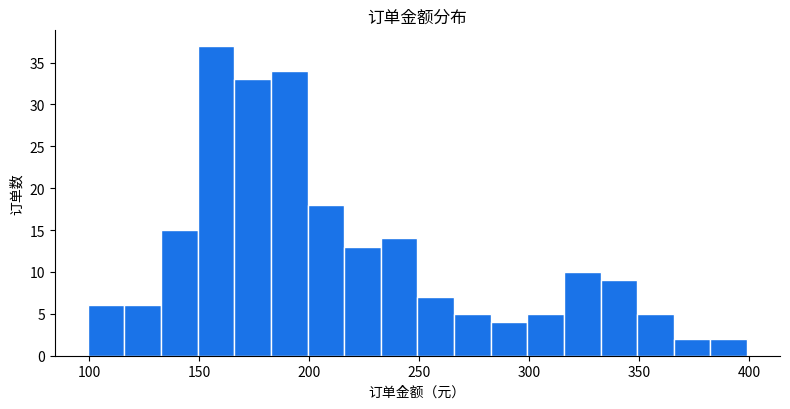
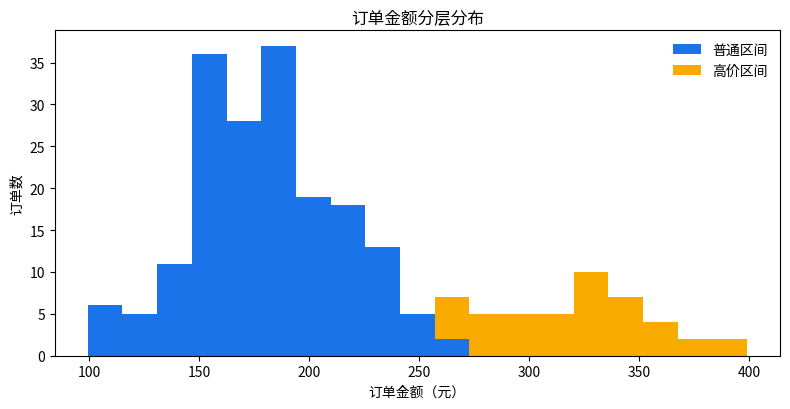
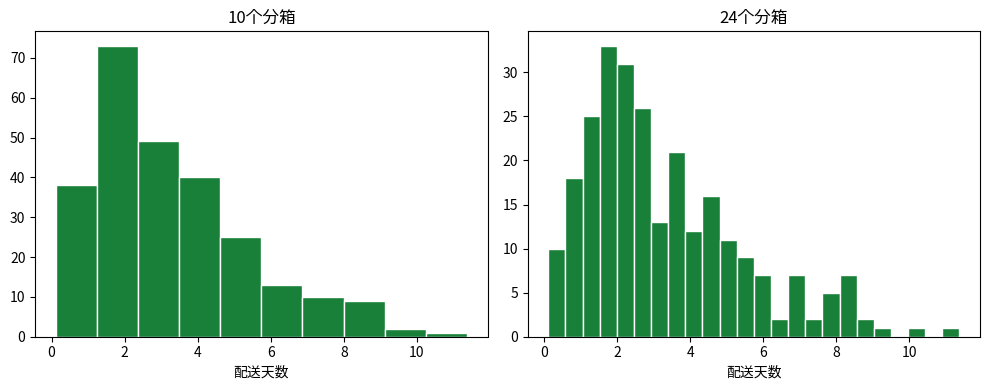

The matplotlib source for these figures, in order:
import numpy as np
import pandas as pd
import matplotlib.pyplot as plt

rng = np.random.default_rng(25)
months = np.array(["1月", "2月", "3月", "4月", "5月", "6月"])
sales = np.array([120, 148, 139, 176, 205, 228])
profit = np.array([18, 24, 21, 32, 39, 47])
orders = np.array([1180, 1320, 1280, 1490, 1680, 1850])
regions = np.array(["华东", "华南", "华北", "西南"])
online = np.array([86, 72, 64, 48])
offline = np.array([42, 35, 38, 31])
samples = np.concatenate([rng.normal(180, 35, 180), rng.normal(320, 45, 45)])

print("数据准备完成：", len(months), "个月，", len(regions), "个区域")


fig, ax = plt.subplots(figsize=(8, 4.2))
ax.hist(samples, bins=18, color="#1a73e8", edgecolor="white")
ax.set(title="订单金额分布", xlabel="订单金额（元）", ylabel="订单数")
ax.spines[["top", "right"]].set_visible(False)
fig.tight_layout()
plt.show()


regular = samples[samples < 260]
premium = samples[samples >= 260]
bins = np.linspace(samples.min(), samples.max(), 20)
fig, ax = plt.subplots(figsize=(8, 4.2))
ax.hist([regular, premium], bins=bins, stacked=True, label=["普通区间", "高价区间"], color=["#1a73e8", "#f9ab00"])
ax.set(title="订单金额分层分布", xlabel="订单金额（元）", ylabel="订单数")
ax.legend(frameon=False)
fig.tight_layout()
plt.show()


rng_hist = np.random.default_rng(290)
delivery_days = rng_hist.gamma(shape=2.4, scale=1.3, size=260)
fig, axes = plt.subplots(1, 2, figsize=(10, 4))
axes[0].hist(delivery_days, bins=10, color="#188038", edgecolor="white")
axes[0].set(title="10个分箱", xlabel="配送天数")
axes[1].hist(delivery_days, bins=24, color="#188038", edgecolor="white")
axes[1].set(title="24个分箱", xlabel="配送天数")
fig.tight_layout()
plt.show()
